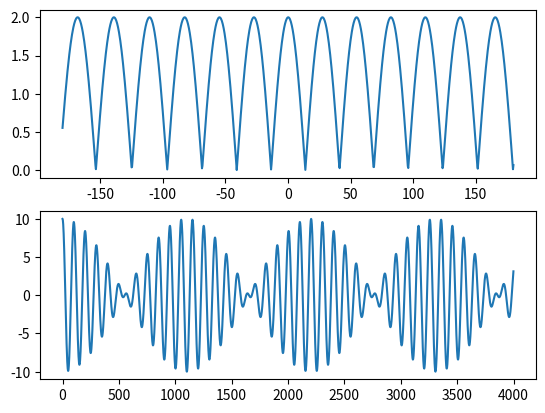

Python code for this plot: (Note: this script raises an exception after producing the figure.)
# import sounddevice as sd
import numpy as np
import matplotlib.pyplot as plt
from scipy.signal import find_peaks


def cosgen(fs, A, f0, dur, phi=0):
    Ts = 1 / fs
    tt = np.arange(0, dur, Ts)
    xt = A * np.cos(2 * np.pi * f0 * tt + phi)
    return tt, xt


def ampPlot():
    t = np.linspace(-180, 180, 1000)
    t1 = lambda t: (np.sqrt((900 ** 2) + (t ** 2))) / (3 * (10 ** 8))
    t2 = lambda t: (55 + (np.sqrt(((t - 55) ** 2) + (900 ** 2)))) / (3 * (10 ** 8))
    freq = 2*np.pi*180*(10**6)

    amp = np.abs(np.exp(-1j*(freq)*t1(t)) + np.exp(-1j*(freq)*(t2(t))))

    plt.subplot(2,1,1)
    plt.plot(t, amp)
    plt.subplot(2,1,2)
    plt.show()
    # plt.magnitude_spectrum(summ)
    # plt.show()
ampPlot()


tt, xt = cosgen(44100, 5, 460, 4)

#peaks, _ = find_peaks(xt+xt1, prominence=1)


for i in range(420, 454, 2):
    tt, xt1 = cosgen(44100, 5, i, 4)
    #plt.plot(peaks, (xt+xt1)[peaks], 'ob')
    summ = xt+xt1
    plt.plot(summ[:4000])
    plt.show()
    #print(peaks)
    peak = np.amax(summ)
    result = np.where(summ == 0)
    print(result)
    print(peak)
    print((result[0][3] - result[0][2]))


# for i in range(len(peaks)):
#     for j in range(i + 1, len(peaks)):
#         if summ[peaks[i]] == peak and summ[peaks[j]] == peak:
#             periods.append( ((peaks[j] - peaks[i])/44100))
#             print((4*(peaks[j] - peaks[i])/44100))
#             break